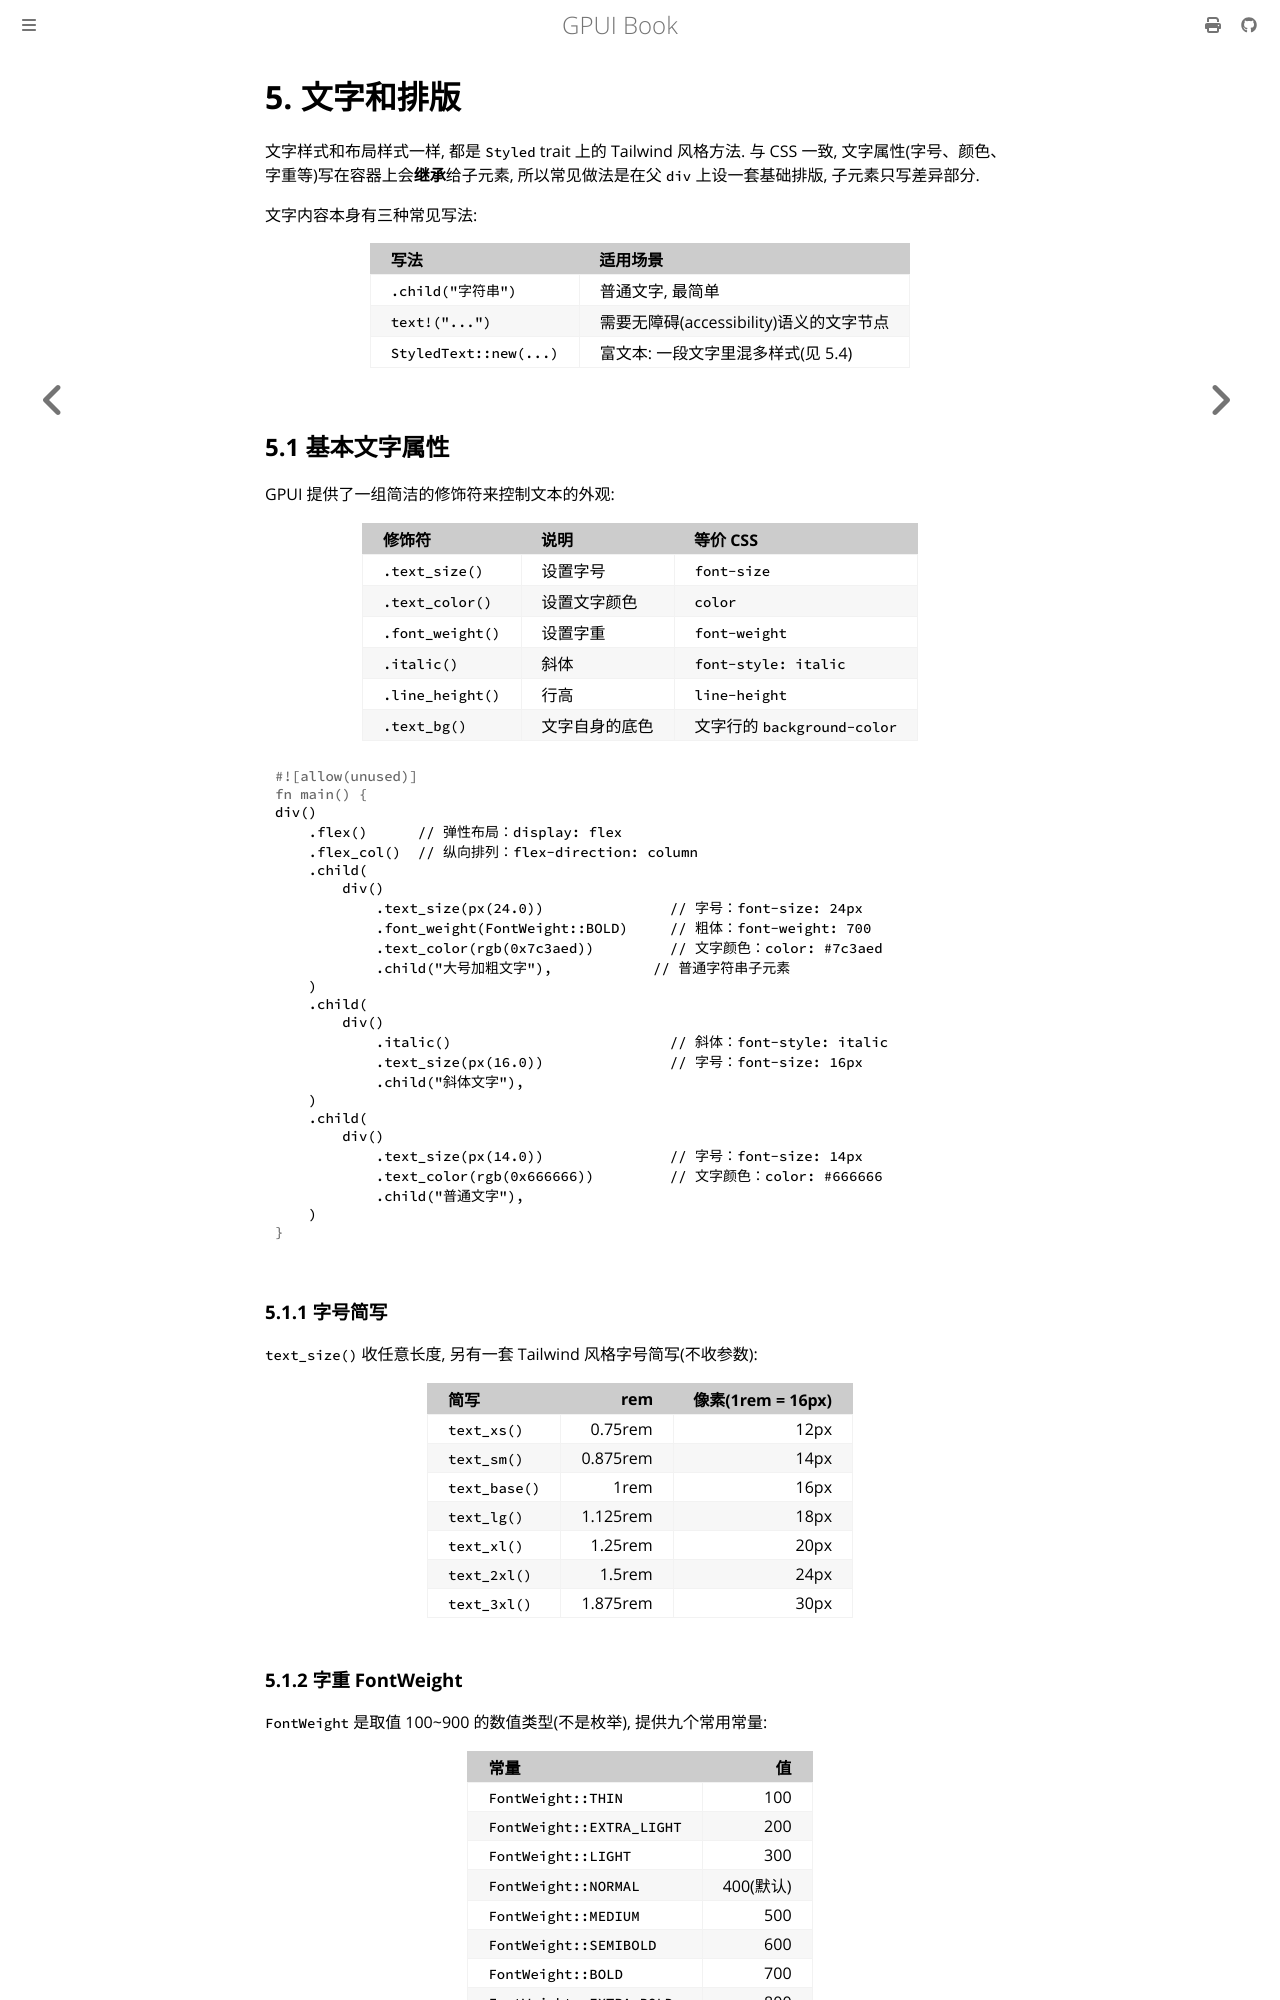

repository: thinkgos/learn-gpui · page: 05-text.html · generator: mdbook

# 5. 文字和排版

文字样式和布局样式一样, 都是 `Styled` trait 上的 Tailwind 风格方法. 与 CSS 一致, 文字属性(字号、颜色、字重等)写在容器上会**继承**给子元素, 所以常见做法是在父 `div` 上设一套基础排版, 子元素只写差异部分.

文字内容本身有三种常见写法:

| 写法 | 适用场景 |
| :--- | :--- |
| `.child("字符串")` | 普通文字, 最简单 |
| `text!("...")` | 需要无障碍(accessibility)语义的文字节点 |
| `StyledText::new(...)` | 富文本: 一段文字里混多样式(见 5.4) |

## 5.1 基本文字属性

GPUI 提供了一组简洁的修饰符来控制文本的外观:

| 修饰符 | 说明 | 等价 CSS |
| :--- | :--- | :--- |
| `.text_size()` | 设置字号 | `font-size` |
| `.text_color()` | 设置文字颜色 | `color` |
| `.font_weight()` | 设置字重 | `font-weight` |
| `.italic()` | 斜体 | `font-style: italic` |
| `.line_height()` | 行高 | `line-height` |
| `.text_bg()` | 文字自身的底色 | 文字行的 `background-color` |

```rust
div()
    .flex()      // 弹性布局：display: flex
    .flex_col()  // 纵向排列：flex-direction: column
    .child(
        div()
            .text_size(px(24.0))               // 字号：font-size: 24px
            .font_weight(FontWeight::BOLD)     // 粗体：font-weight: 700
            .text_color(rgb(0x7c3aed))         // 文字颜色：color: #7c3aed
            .child("大号加粗文字"),            // 普通字符串子元素
    )
    .child(
        div()
            .italic()                          // 斜体：font-style: italic
            .text_size(px(16.0))               // 字号：font-size: 16px
            .child("斜体文字"),
    )
    .child(
        div()
            .text_size(px(14.0))               // 字号：font-size: 14px
            .text_color(rgb(0x666666))         // 文字颜色：color: #666666
            .child("普通文字"),
    )
```

### 5.1.1 字号简写

`text_size()` 收任意长度, 另有一套 Tailwind 风格字号简写(不收参数):

| 简写 | rem | 像素(**1rem = 16px**) |
| :--- | --: | --: |
| `text_xs()` | 0.75rem | 12px |
| `text_sm()` | 0.875rem | 14px |
| `text_base()` | 1rem | 16px |
| `text_lg()` | 1.125rem | 18px |
| `text_xl()` | 1.25rem | 20px |
| `text_2xl()` | 1.5rem | 24px |
| `text_3xl()` | 1.875rem | 30px |

### 5.1.2 字重 FontWeight

`FontWeight` 是取值 100~900 的数值类型(不是枚举), 提供九个常用常量:

| 常量 | 值 |
| :--- | --: |
| `FontWeight::THIN` | 100 |
| `FontWeight::EXTRA_LIGHT` | 200 |
| `FontWeight::LIGHT` | 300 |
| `FontWeight::NORMAL` | 400(默认) |
| `FontWeight::MEDIUM` | 500 |
| `FontWeight::SEMIBOLD` | 600 |
| `FontWeight::BOLD` | 700 |
| `FontWeight::EXTRA_BOLD` | 800 |
| `FontWeight::BLACK` | 900 |

任意数值都能直接构造: `FontWeight::from(650.0)`(可变字重字体才有意义).

### 5.1.3 行高 line_height

```rust
div()
    .line_height(relative(1.5)) // 行高是字号的 1.5 倍：line-height: 1.5
    .line_height(px(24.0))      // 或固定 24 像素：line-height: 24px
```

`relative(1.5)` 这种无单位倍数和 CSS 的 `line-height: 1.5` 是一回事; 传 `px()`/`rems()` 则是绝对行高.
